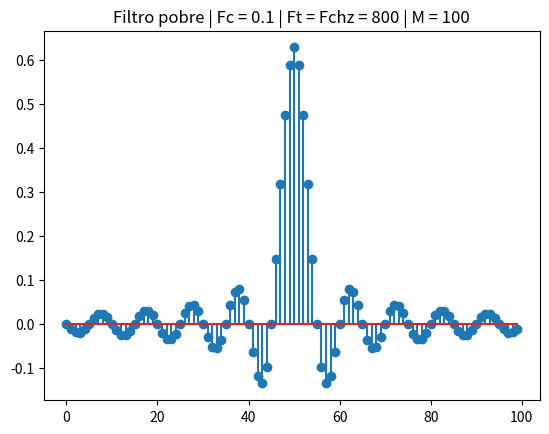

The matplotlib source for this figure:
# -----------------------------------------------------------------------------
# 100 'LOW-PASS WINDOWED-SINC FILTER
# 110 'This program filters 5000 samples with a 101 point windowed-sinc filter,
# 120 'resulting in 4900 samples of filtered data.
# -----------------------------------------------------------------------------
# Autor: Marcos Paulo Soares [Eng. Computacao]
#------------------------------------------------------------------------------
import numpy
import matplotlib.pyplot as plt
import numpy as np
from scipy import signal as sf

dim_x = numpy.zeros(4999)           #X[ ] holds the input signal
dim_y = numpy.zeros(4999)           #Y[ ] holds the output signal

Fs = 8000
Fchz = 800
Fc = Fchz / Fs                      # = BW (normalizado)

# --- Faixa trans. BW_hz informada --------------------------------------------
Fthz = 0 # 200

#       Calcular M
#       ---------------------------------
#       M > 4 / BW = 4 / (Fchz / Fs)
#       M = 4 / 2000 / 8000 = M = 16 coef 
# -----------------------------------------------------------------------------
if Fthz > 0:
    M = int(4/(Fc))

# --- M e Faixa de corte informados -------------------------------------------
else:
    Fc = Fchz / Fs                  #Set the cutoff frequency (between 0 and 0.5)
    M = 100                         #Set filter length (101 points)

# --- declara o array do h em relação ao M ------------------------------------
dim_h = numpy.zeros(M)              #H[ ] holds the filter kernel
dim_h1 = numpy.zeros(M)             #H[ ] holds the filter kernel

# --- Inversa IFT - EquacaoSync - Implementado em FuncaoSync.py ---------------

for i in range(M):
    if (i - M / 2) == 0:        #If Erro div 0 
        dim_h[i] = 2 * np.pi * Fc
    else:
        dim_h[i] = np.sin((2 * np.pi * Fc) * (i - M / 2)) / ( i - M / 2) 

plt.stem(dim_h) #plotando filtro pobre
plt.title(f'Filtro pobre | Fc = {Fc} | Ft = Fchz = {Fchz} | M = {M}')
plt.show()

# --- DEBUG -------------------------------------------------------------------
exit()

[w, H] = sf.freqz(dim_h,fs=Fs) # freqz pobre
freq = w
plt.plot(freq, abs(H))
plt.title('Magnitude da resposta em frequencia, Filtro pobre')
plt.show()

data = numpy.memmap("Sweep40_3400Hz.pcm", dtype='h', mode='r') 

# convolui sweep com pobre
res_conv = np.convolve(dim_h,data)
plt.plot(res_conv)
plt.title('Conv. com Sweep, Filtro pobre')
plt.show()

# seleciona a janela
opc = input("Hamming ou Blackman? \nHamming = 1 | Blackman = 2\n")
opc = int(opc)

if(opc == 1):

    for i in range(M):
        dim_h[i] = dim_h[i] * (0.54 - 0.46 * np.cos(2 * np.pi * i / M))  # aplica o hamming para poder acertar o filtro

    plt.stem(dim_h)  # hamming no pobre
    plt.title(f'Hamming no Filtro pobre | Fc = {Fc}')
    plt.show()

    [w, H] = sf.freqz(dim_h, fs=Fs)  # polata freqz
    freq = w
    plt.plot(freq, abs(H))
    plt.title('Magnitude da resposta em frequencia, Hamming Filtro pobre')
    plt.show()

    res_conv = np.convolve(dim_h, data)  # convolui com sweep

    plt.plot(res_conv)
    plt.title('Conv. com Sweep, Hamming Filtro pobre')
    plt.show()

    soma = 0
    for i in range(M):
        soma = soma + dim_h[i]

    for i in range(M):
        dim_h[i] = dim_h[i] / soma

    plt.stem(dim_h)  # normaliza o filtro
    plt.title('Filtro pobre com Hamming Normalizado')
    plt.show()

    [w, H] = sf.freqz(dim_h, fs=Fs)  # freqz normalizado
    freq = w
    plt.plot(freq, abs(H))
    plt.title('Magnitude da resposta em frequencia, Filtro pobre Hamming normalizado')
    plt.show()

    res_conv = np.convolve(dim_h, data)  # conv com sweep normalizado

    plt.plot(res_conv)
    plt.title('Conv. com Sweep, Filtro pobre com Hamming Normalizado')
    plt.show()

elif (opc == 2):

    for i in range(M):
        dim_h[i] = dim_h[i] * (0.42 - 0.5 * np.cos(2 * np.pi * i / M) + 0.08 * np.cos(4 * np.pi * i / M))  # aplica o blackman

    plt.stem(dim_h)  # blackman no pobre
    plt.title(f'Blackman no Filtro pobre | Fc = {Fc}')
    plt.show()

    [w, H] = sf.freqz(dim_h, fs=Fs)  # polata freqz
    freq = w
    plt.plot(freq, abs(H))
    plt.title('Magnitude da resposta em frequencia, Blackman Filtro pobre')
    plt.show()

    res_conv = np.convolve(dim_h, data)  # convolui com sweep

    plt.plot(res_conv)
    plt.title('Conv. com Sweep, Blackman Filtro pobre')
    plt.show()

    soma = 0
    for i in range(M):
        soma = soma + dim_h[i]

    for i in range(M):
        dim_h[i] = dim_h[i] / soma

    plt.stem(dim_h)  # normaliza o filtro
    plt.title('Filtro pobre com Blackman Normalizado')
    plt.show()

    [w, H] = sf.freqz(dim_h, fs=Fs)  # freqz normalizado
    freq = w
    plt.plot(freq, abs(H))
    plt.title('Magnitude da resposta em frequencia, Filtro pobre Blackman normalizado')
    plt.show()

    res_conv = np.convolve(dim_h, data)  # conv com sweep normalizado

    plt.plot(res_conv)
    plt.title('Conv. com Sweep, Filtro pobre com Blackman Normalizado')
    plt.show()

with open("Coeficiente_PB.dat", "w") as f:
    for s in dim_h:
        f.write(str(s) +",\n")
